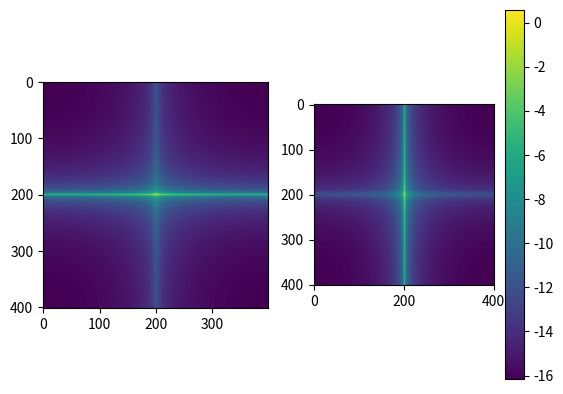

The matplotlib source for this figure:
import numpy as np
from scipy import signal
from scipy import stats
import matplotlib.pyplot as plt

x = np.arange(-20.1, 20, 0.1)
y = np.arange(-20.1, 20, 0.1)
X,Y = np.meshgrid(x, y)
d = np.dstack((X,Y))
mn = stats.multivariate_normal([0,0],[[225, 0],[0,225]])
#plt.contourf(X,Y, mn.pdf(d))
#plt.colorbar()
#plt.show()
guasss = mn.pdf(d)
cov = [1,-1]
cov = np.reshape(cov,(1, 2))
hx = signal.convolve(guasss, cov, mode='valid')
hx = 10*hx
#hx = -guasss*X/225
fft_hx = np.fft.fft2(hx)
ffts_hx = np.fft.fftshift(fft_hx)
hy = -guasss*Y/225
fft_hy = np.fft.fft2(hy)
ffts_hy = np.fft.fftshift(fft_hy)

img1 = np.log(np.abs(ffts_hx))
img2 = np.log(np.abs(ffts_hy))
plt.subplot(1, 2, 1)
plt.imshow(img1)
plt.subplot(1, 2, 2)
plt.imshow(img2)
plt.colorbar()
plt.show()
